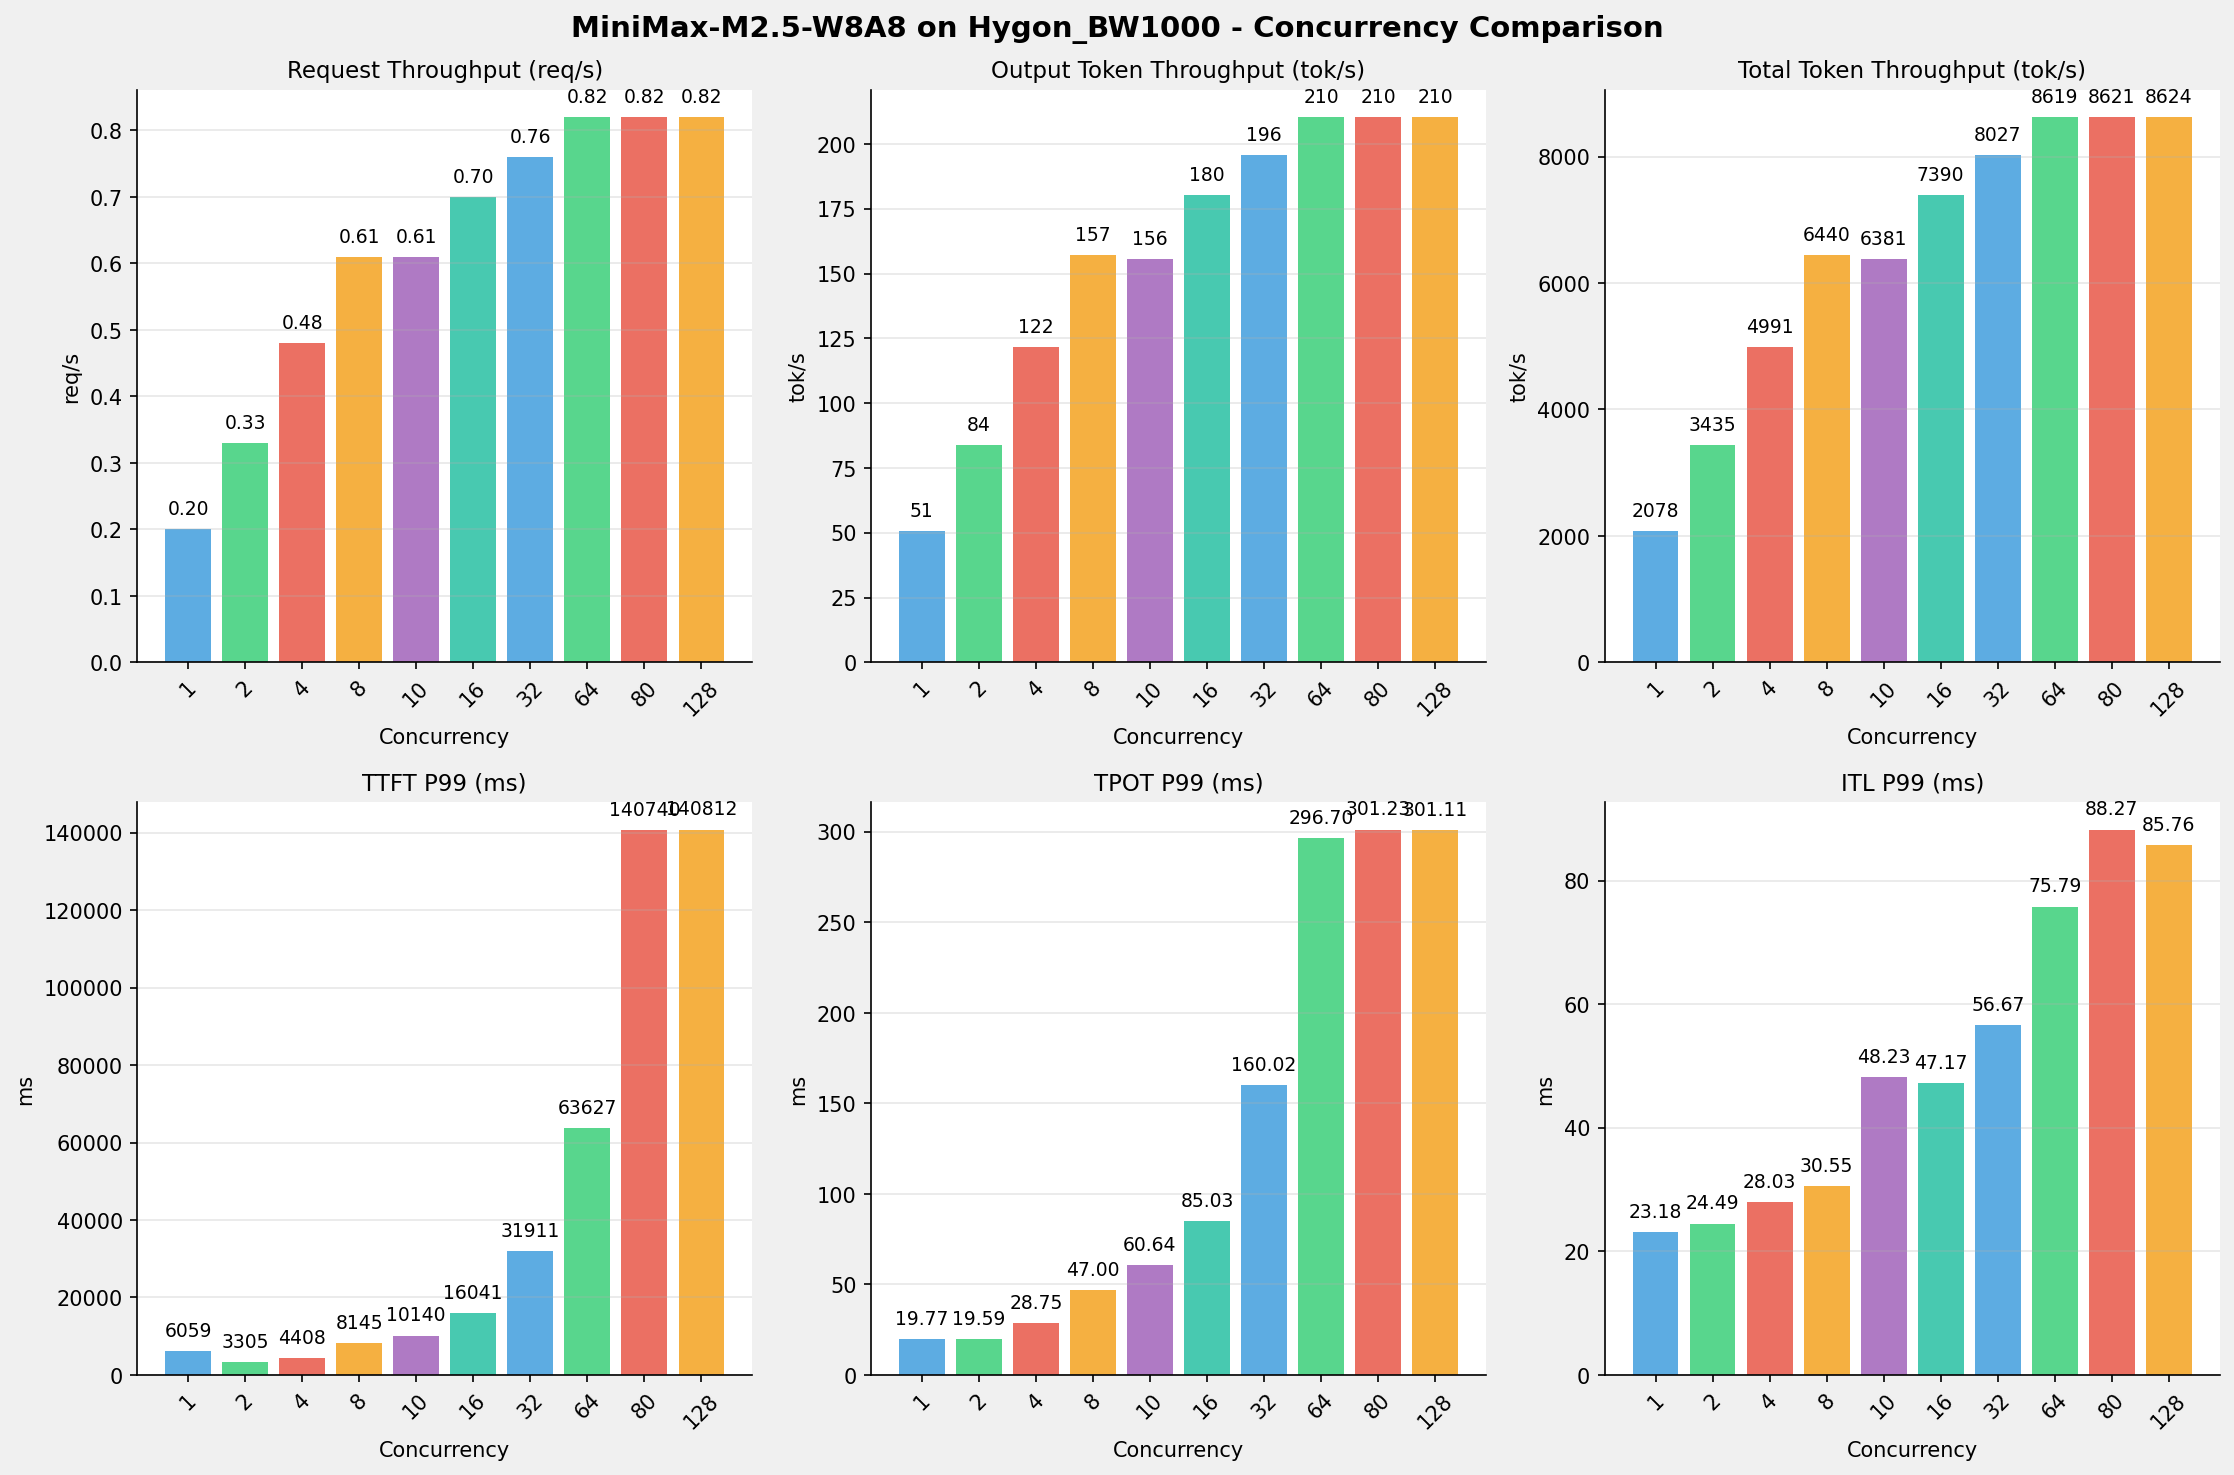

The data file committed next to this chart (first rows):
Metric, 1 concurrency, 2 concurrency, 4 concurrency, 8 concurrency, 10 concurrency, 16 concurrency, 32 concurrency, 64 concurrency, 80 concurrency, 128 concurrency
[[Serving Benchmark Result]], , , , , , , , , , , , , , , , , , 
Successful requests, 320, 320, 320, 320, 320, 320, 320, 320, 320, 320
Failed requests, 0, 0, 0, 0, 0, 0, 0, 0, 0, 0
Benchmark duration (s), 1616, 977.8, 673, 521.5, 526.4, 454.5, 418.4, 389.7, 389.6, 389.5
Total input tokens, 3276800, 3276800, 3276800, 3276800, 3276800, 3276800, 3276800, 3276800, 3276800, 3276800
Total generated tokens, 81920, 81920, 81920, 81920, 81920, 81920, 81920, 81920, 81920, 81920
Request throughput (req/s), 0.20, 0.33, 0.48, 0.61, 0.61, 0.70, 0.76, 0.82, 0.82, 0.82
Output token throughput (tok/s), 50.69, 83.78, 121.7, 157.1, 155.6, 180.2, 195.8, 210.2, 210.3, 210.3
Peak output token throughput (tok/s), 73.00, 136, 244, 432, 429, 640, 896, 1279, 1216, 1216
Peak concurrent requests, 2.00, 4.00, 8.00, 16.00, 20.00, 32.00, 64.00, 128, 143, 191
Total token throughput (tok/s), 2078, 3435, 4991, 6440, 6381, 7390, 8027, 8619, 8621, 8624
[[Time to First Token]], , , , , , , , , , , , , , , , , , 
Mean TTFT (ms), 1399, 1689, 3043, 7194, 9161, 15005, 30805, 62371, 77135, 124022
Median TTFT (ms), 1119, 2109, 3110, 8083, 10070, 16018, 31840, 63469, 62416, 140428
P95 TTFT (ms), 3085, 2158, 4133, 8111, 10111, 16037, 31905, 63616, 140491, 140802
P99 TTFT (ms), 6059, 3305, 4408, 8145, 10140, 16041, 31911, 63627, 140740, 140812
[[Time per Output Token]], , , , , , , , , , , , , , , , , , 
Mean TPOT (ms), 14.32, 17.34, 21.05, 22.91, 28.58, 30.27, 43.25, 60.99, 64.29, 64.09
Median TPOT (ms), 14.19, 16.85, 20.74, 19.50, 25.13, 26.44, 39.39, 57.26, 61.30, 61.02
P95 TPOT (ms), 14.22, 19.49, 28.59, 46.83, 60.14, 84.67, 40.01, 57.49, 61.49, 61.52
P99 TPOT (ms), 19.77, 19.59, 28.75, 47.00, 60.64, 85.03, 160, 296.7, 301.2, 301.1
[[Inter-token Latency]], , , , , , , , , , , , , , , , , , 
Mean ITL (ms), 14.44, 17.62, 21.30, 22.91, 28.55, 30.24, 43.10, 60.75, 64.14, 63.89
Median ITL (ms), 14.18, 15.31, 16.72, 19.56, 25.12, 26.58, 39.84, 57.41, 57.24, 57.18
P95 ITL (ms), 16.07, 17.00, 18.77, 21.21, 30.21, 32.13, 45.80, 62.06, 75.78, 64.73
P99 ITL (ms), 23.18, 24.49, 28.03, 30.55, 48.23, 47.17, 56.67, 75.79, 88.27, 85.76
